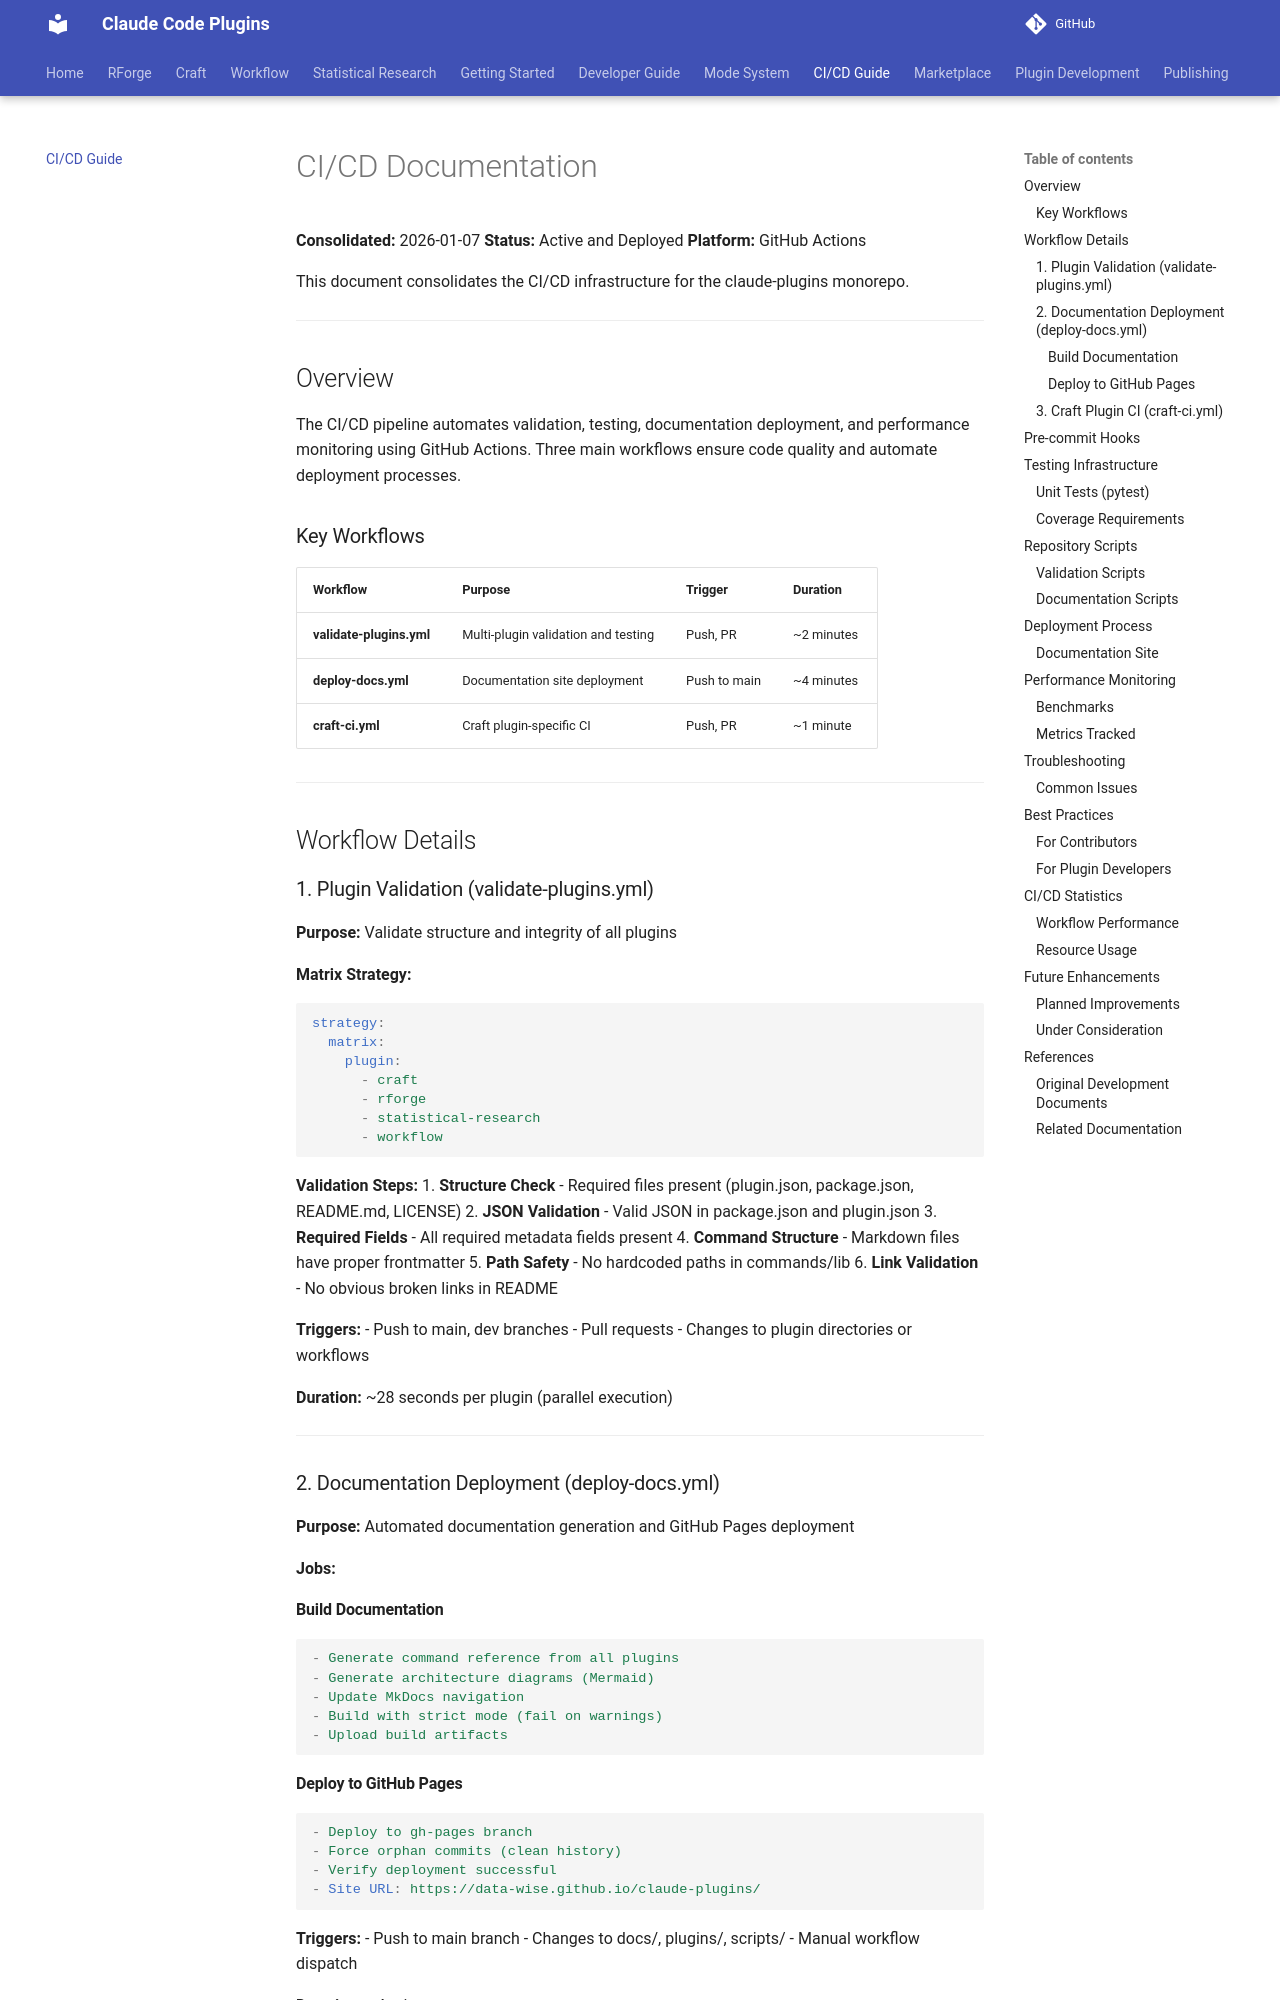

repository: Data-Wise/claude-plugins · page: CICD/index.html · generator: mkdocs

# CI/CD Documentation

**Consolidated:** 2026-01-07
**Status:** Active and Deployed
**Platform:** GitHub Actions

This document consolidates the CI/CD infrastructure for the claude-plugins monorepo.

---

## Overview

The CI/CD pipeline automates validation, testing, documentation deployment, and performance monitoring using GitHub Actions. Three main workflows ensure code quality and automate deployment processes.

### Key Workflows

| Workflow | Purpose | Trigger | Duration |
|----------|---------|---------|----------|
| **validate-plugins.yml** | Multi-plugin validation and testing | Push, PR | ~2 minutes |
| **deploy-docs.yml** | Documentation site deployment | Push to main | ~4 minutes |
| **craft-ci.yml** | Craft plugin-specific CI | Push, PR | ~1 minute |

---

## Workflow Details

### 1. Plugin Validation (validate-plugins.yml)

**Purpose:** Validate structure and integrity of all plugins

**Matrix Strategy:**
```yaml
strategy:
  matrix:
    plugin:
      - craft
      - rforge
      - statistical-research
      - workflow
```

**Validation Steps:**
1. **Structure Check** - Required files present (plugin.json, package.json, README.md, LICENSE)
2. **JSON Validation** - Valid JSON in package.json and plugin.json
3. **Required Fields** - All required metadata fields present
4. **Command Structure** - Markdown files have proper frontmatter
5. **Path Safety** - No hardcoded paths in commands/lib
6. **Link Validation** - No obvious broken links in README

**Triggers:**
- Push to main, dev branches
- Pull requests
- Changes to plugin directories or workflows

**Duration:** ~28 seconds per plugin (parallel execution)

---

### 2. Documentation Deployment (deploy-docs.yml)

**Purpose:** Automated documentation generation and GitHub Pages deployment

**Jobs:**

#### Build Documentation
```yaml
- Generate command reference from all plugins
- Generate architecture diagrams (Mermaid)
- Update MkDocs navigation
- Build with strict mode (fail on warnings)
- Upload build artifacts
```
